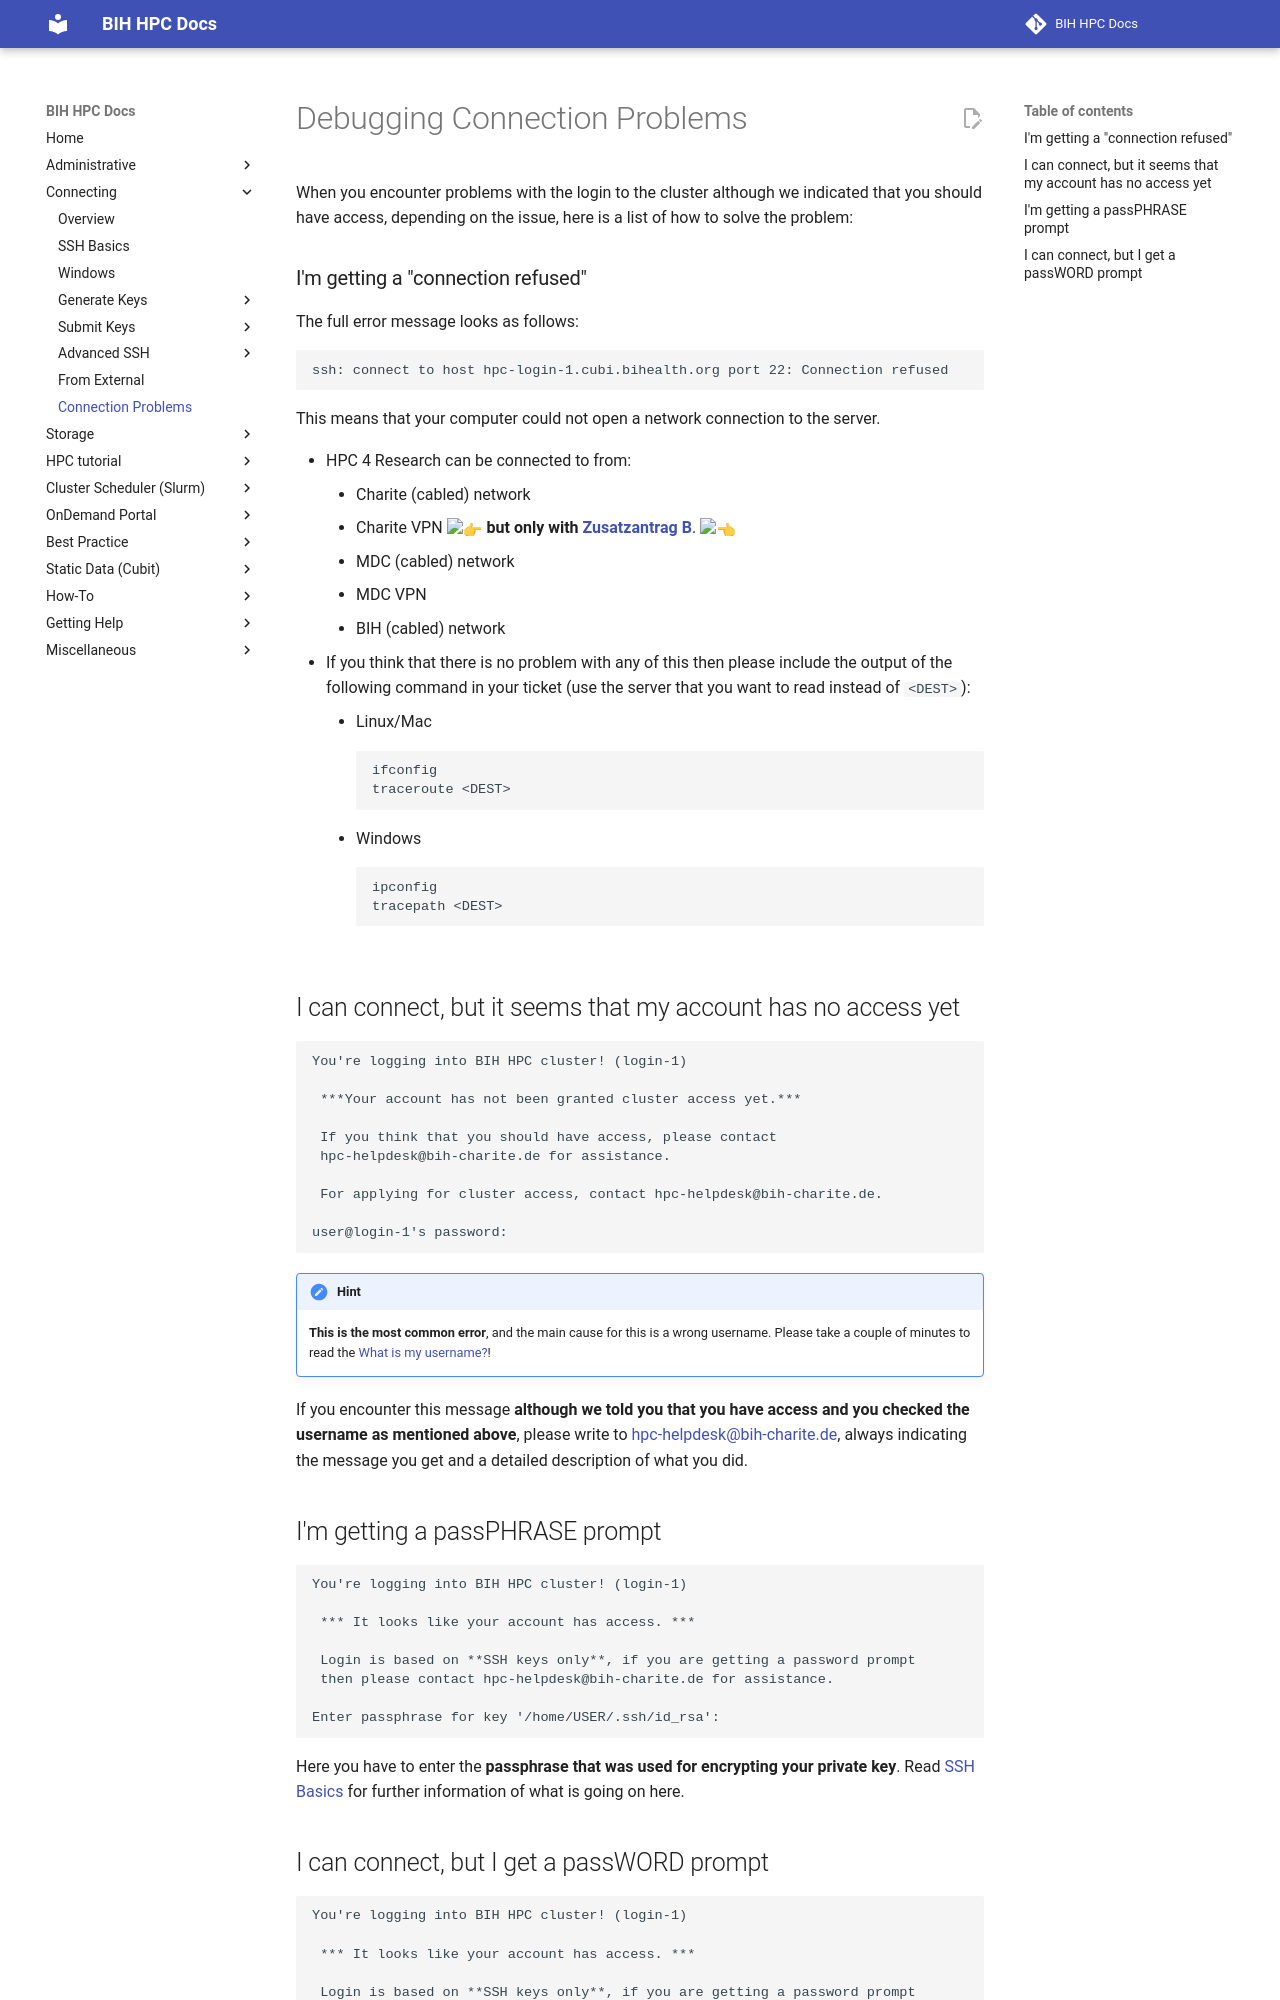

repository: bihealth/bih-cluster · page: connecting/connection-problems/index.html · generator: mkdocs

# Debugging Connection Problems

When you encounter problems with the login to the cluster although we indicated
that you should have access, depending on the issue, here is a list of how to
solve the problem:

### I'm getting a "connection refused"

The full error message looks as follows:

```
ssh: connect to host hpc-login-1.cubi.bihealth.org port 22: Connection refused
```

This means that your computer could not open a network connection to the server.

- HPC 4 Research can be connected to from:
    - Charite (cabled) network
    - Charite VPN :point_right: **but only with [Zusatzantrag B](./from-external.md#zusatzantrag-b-recommended)**. :point_left:
    - MDC (cabled) network
    - MDC VPN
    - BIH (cabled) network
- If you think that there is no problem with any of this then please include the output of the following command in your ticket (use the server that you want to read instead of `<DEST>`):
    - Linux/Mac
        ```
        ifconfig
        traceroute <DEST>
        ```
    - Windows
        ```
        ipconfig
        tracepath <DEST>
        ```

## I can connect, but it seems that my account has no access yet

```
You're logging into BIH HPC cluster! (login-1)

 ***Your account has not been granted cluster access yet.***

 If you think that you should have access, please contact
 hpc-helpdesk@bih-charite.de for assistance.

 For applying for cluster access, contact hpc-helpdesk@bih-charite.de.

user@login-1's password:
```

!!! hint

    **This is the most common error**, and the main cause for this is a wrong username. Please take a couple of minutes to read the [What is my username?](overview.md#what-is-my-username)!

If you encounter this message **although we told you that you have access and you checked the username as mentioned above**,
please write to [hpc-helpdesk@bih-charite.de](mailto:hpc-helpdesk@bih-charite.de),
always indicating the message you get and a detailed description of what you
did.

## I'm getting a passPHRASE prompt

```
You're logging into BIH HPC cluster! (login-1)

 *** It looks like your account has access. ***

 Login is based on **SSH keys only**, if you are getting a password prompt
 then please contact hpc-helpdesk@bih-charite.de for assistance.

Enter passphrase for key '/home/USER/.ssh/id_rsa':
```

Here you have to enter the **passphrase that was used for encrypting your private key**.
Read [SSH Basics](./ssh-basics.md#ssh-keys) for further information of what is going on here.
